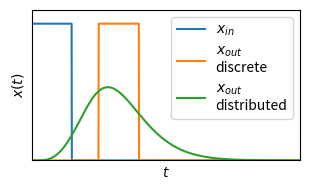

Write the Python code that produced this figure.
import numpy as np
import matplotlib.pyplot as plt
from scipy.special import gammainc

t = np.linspace(0, 20, 1000)

def x_in(t):
    input = np.zeros_like(t)
    for i, t_val in enumerate(t):
        if 0 <= t_val <= 3:
            input[i] = 1
        else:
            input[i] = 0
    return input

def x_out_discr(t):
    return x_in(t-5)

def x_out_distr(t):
    output = np.zeros_like(t)
    for i, t_val in enumerate(t):
        if t_val <= 3:
            output[i] = gammainc(5, t_val)
        else:
            output[i] = (gammainc(5, t_val) - gammainc(5, (t_val - 3)))
    return output

plt.figure(figsize=(3.2, 2))
plt.plot(t, x_in(t), label=r'$x_{in}$')
plt.plot(t, x_out_discr(t), label=r'$x_{out}$' + '\ndiscrete')
plt.plot(t, x_out_distr(t), label=r'$x_{out}$' + '\ndistributed')
plt.xlabel(r'$t$')
plt.ylabel(r'$x(t)$')
plt.xticks([])
plt.yticks([])
plt.xlim(0, 20)
plt.ylim(0, 1.1)
plt.legend()
plt.tight_layout()
plt.savefig("Time_delay.pdf", bbox_inches = 'tight')
plt.show()